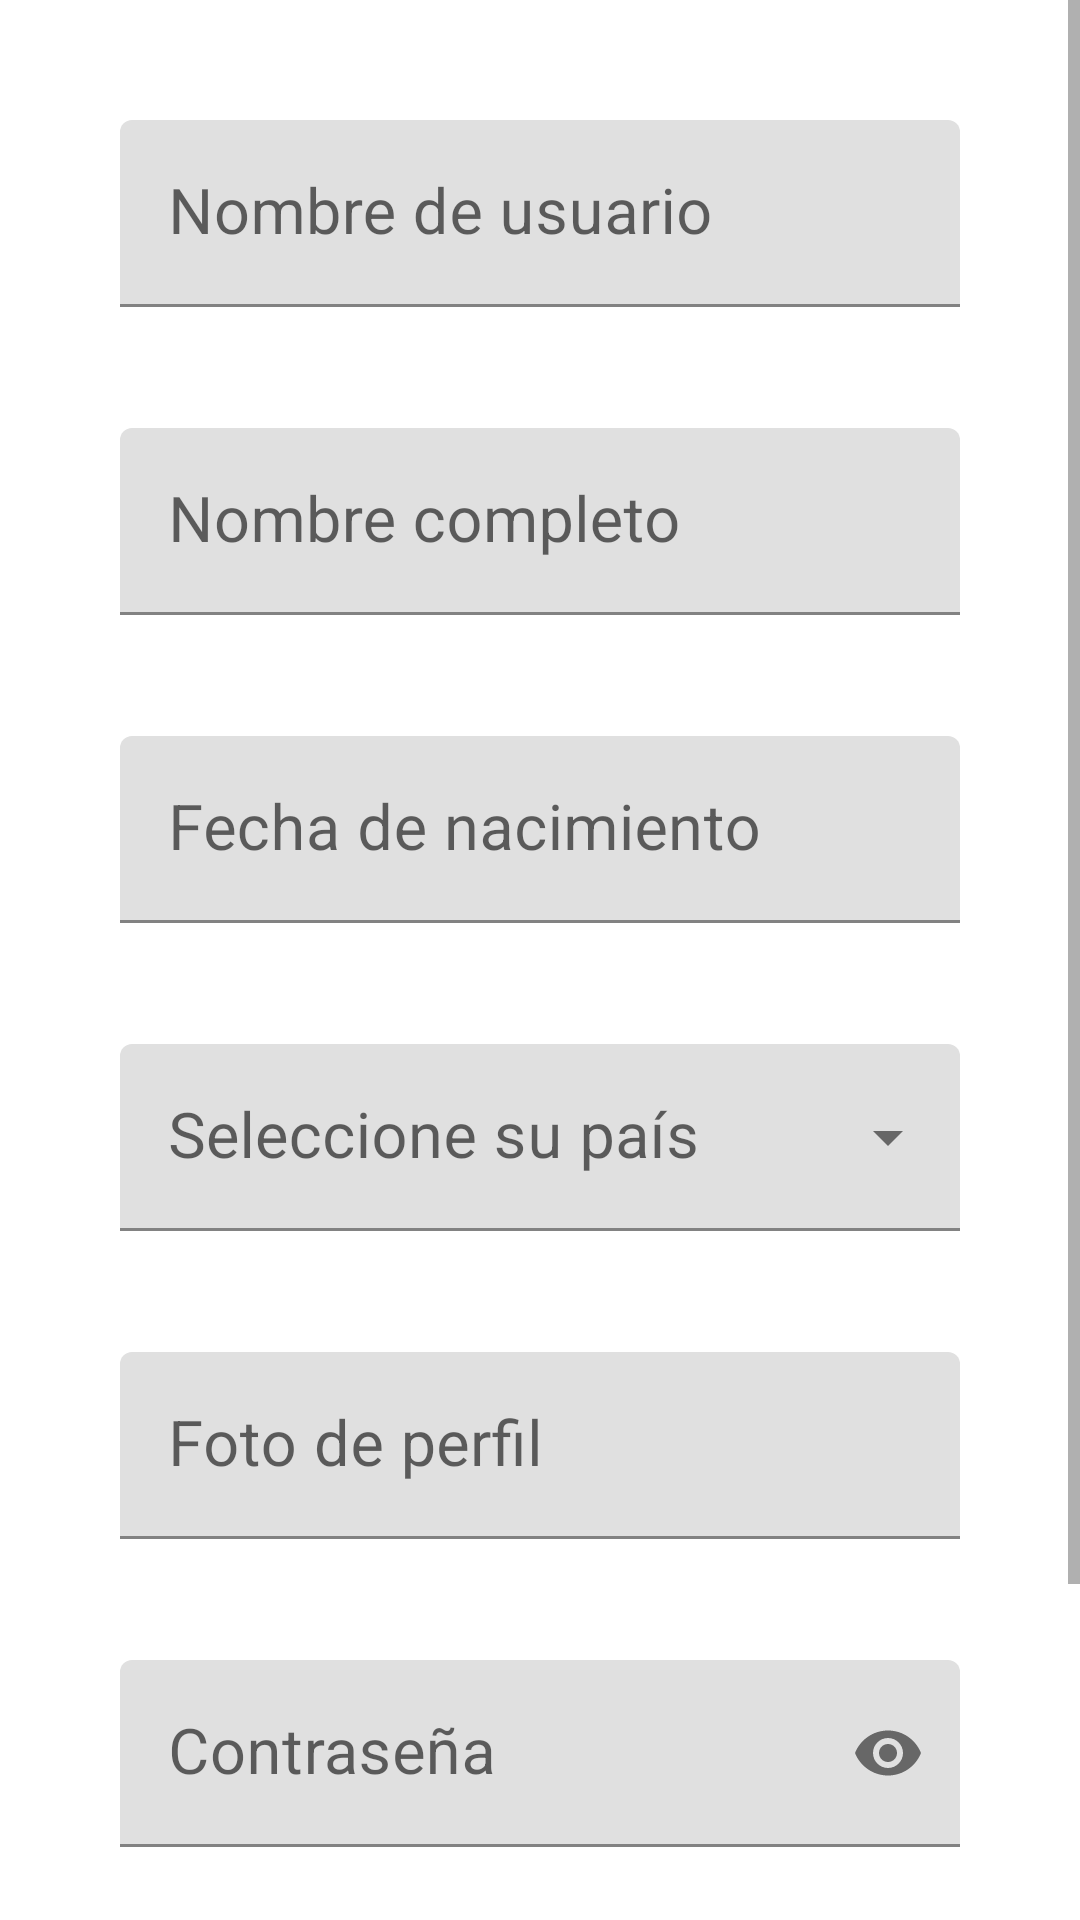

Write the Android layout XML for this screen, with the resource values it uses.
<!-- AndroidManifest.xml: application theme Theme.XiangqifrontendMovil -->
<!-- res/layout/activity_edit_profile.xml -->
<?xml version="1.0" encoding="utf-8"?>
<ScrollView xmlns:android="http://schemas.android.com/apk/res/android"
    xmlns:app="http://schemas.android.com/apk/res-auto"
    xmlns:tools="http://schemas.android.com/tools"
    android:layout_width="match_parent"
    android:layout_height="match_parent"
    tools:context=".EditProfile">

    <androidx.constraintlayout.widget.ConstraintLayout
        android:id="@+id/parentLayout"
        android:layout_width="match_parent"
        android:layout_height="wrap_content">

        <com.google.android.material.textfield.TextInputLayout
            android:id="@+id/editTextNickname"
            android:layout_width="0dp"
            android:layout_height="wrap_content"
            android:layout_marginStart="40dp"
            android:layout_marginTop="40dp"
            android:layout_marginEnd="40dp"
            android:ems="10"
            app:errorEnabled="true"
            app:layout_constraintEnd_toEndOf="parent"
            app:layout_constraintStart_toStartOf="parent"
            app:layout_constraintTop_toTopOf="parent">

            <com.google.android.material.textfield.TextInputEditText
                android:layout_width="match_parent"
                android:layout_height="match_parent"
                android:autofillHints=".AUTOFILL_HINT_USERNAME"
                android:hint="@string/signup_nickname"
                android:inputType="text"
                android:textColorHint="#78909C"
                android:textSize="21sp"/>
        </com.google.android.material.textfield.TextInputLayout>

        <com.google.android.material.textfield.TextInputLayout
            android:id="@+id/editTextRealname"
            android:layout_width="0dp"
            android:layout_height="wrap_content"
            android:layout_marginTop="20dp"
            android:ems="10"
            app:errorEnabled="true"
            app:layout_constraintEnd_toEndOf="@+id/editTextNickname"
            app:layout_constraintStart_toStartOf="@+id/editTextNickname"
            app:layout_constraintTop_toBottomOf="@+id/editTextNickname">

            <com.google.android.material.textfield.TextInputEditText
                android:layout_width="match_parent"
                android:layout_height="match_parent"
                android:autofillHints=".AUTOFILL_HINT_PERSON_NAME"
                android:hint="@string/signup_realname"
                android:inputType="textPersonName"
                android:textColorHint="#78909C"
                android:textSize="21sp"/>

        </com.google.android.material.textfield.TextInputLayout>

        <com.google.android.material.textfield.TextInputLayout
            android:id="@+id/editTextBirthdate"
            android:layout_width="0dp"
            android:layout_height="wrap_content"
            android:layout_marginTop="20dp"
            android:ems="10"
            app:errorEnabled="true"
            app:layout_constraintEnd_toEndOf="@+id/editTextNickname"
            app:layout_constraintStart_toStartOf="@+id/editTextNickname"
            app:layout_constraintTop_toBottomOf="@+id/editTextRealname">

            <com.google.android.material.textfield.TextInputEditText
                android:layout_width="match_parent"
                android:layout_height="match_parent"
                android:autofillHints=".AUTOFILL_HINT_BIRTH_DATE_FULL"
                android:hint="@string/signup_birthdate"
                android:inputType="date"
                android:clickable="true"
                android:focusable="false"
                android:onClick="onClickBirthdate"
                android:textColorHint="#78909C"
                android:textSize="21sp"/>

        </com.google.android.material.textfield.TextInputLayout>

        <com.google.android.material.textfield.TextInputLayout
            android:id="@+id/editTextCountry"
            style="@style/Widget.MaterialComponents.TextInputLayout.FilledBox.ExposedDropdownMenu"
            android:layout_width="0dp"
            android:layout_height="wrap_content"
            android:layout_marginTop="20dp"
            android:ems="10"
            app:errorEnabled="true"
            app:layout_constraintEnd_toEndOf="@+id/editTextNickname"
            app:layout_constraintStart_toStartOf="@+id/editTextNickname"
            app:layout_constraintTop_toBottomOf="@+id/editTextBirthdate">

            <AutoCompleteTextView
                android:layout_width="match_parent"
                android:layout_height="wrap_content"
                android:hint="@string/signup_country"
                android:inputType="none"
                android:textColorHint="#78909C"
                android:textSize="21sp"/>

        </com.google.android.material.textfield.TextInputLayout>

        <com.google.android.material.textfield.TextInputLayout
            android:id="@+id/editTextImage"
            android:layout_width="0dp"
            android:layout_height="wrap_content"
            android:layout_marginTop="20dp"
            android:ems="10"
            app:errorEnabled="true"
            app:layout_constraintEnd_toEndOf="@+id/editTextNickname"
            app:layout_constraintStart_toStartOf="@+id/editTextNickname"
            app:layout_constraintTop_toBottomOf="@+id/editTextCountry">

            <com.google.android.material.textfield.TextInputEditText
                android:layout_width="match_parent"
                android:layout_height="match_parent"
                android:autofillHints=".AUTOFILL_HINT_BIRTH_DATE_FULL"
                android:hint="@string/signup_image"
                android:inputType="none"
                android:clickable="true"
                android:focusable="false"
                android:onClick="onClickImage"
                android:textColorHint="#78909C"
                android:textSize="21sp"/>

        </com.google.android.material.textfield.TextInputLayout>

        <com.google.android.material.textfield.TextInputLayout
            android:id="@+id/editTextPassword"
            android:layout_width="0dp"
            android:layout_height="wrap_content"
            android:layout_marginTop="20dp"
            android:ems="10"
            app:errorEnabled="true"
            app:layout_constraintEnd_toEndOf="@+id/editTextNickname"
            app:layout_constraintStart_toStartOf="@+id/editTextNickname"
            app:layout_constraintTop_toBottomOf="@+id/editTextImage"
            app:passwordToggleEnabled="true">

            <com.google.android.material.textfield.TextInputEditText
                android:layout_width="match_parent"
                android:layout_height="match_parent"
                android:autofillHints=".AUTOFILL_HINT_PASSWORD"
                android:hint="@string/signin_pass"
                android:inputType="textPassword"
                android:textColorHint="#78909C"
                android:textSize="21sp"/>

        </com.google.android.material.textfield.TextInputLayout>

        <com.google.android.material.textfield.TextInputLayout
            android:id="@+id/editTextRepassword"
            android:layout_width="0dp"
            android:layout_height="wrap_content"
            android:layout_marginTop="20dp"
            android:ems="10"
            android:visibility="gone"
            app:errorEnabled="true"
            app:layout_constraintEnd_toEndOf="@+id/editTextNickname"
            app:layout_constraintStart_toStartOf="@+id/editTextNickname"
            app:layout_constraintTop_toBottomOf="@+id/editTextPassword"
            app:passwordToggleEnabled="true">

            <com.google.android.material.textfield.TextInputEditText
                android:layout_width="match_parent"
                android:layout_height="match_parent"
                android:autofillHints=".AUTOFILL_HINT_PASSWORD"
                android:hint="@string/signup_repass"
                android:inputType="textPassword"
                android:textColorHint="#78909C"
                android:textSize="21sp"/>

        </com.google.android.material.textfield.TextInputLayout>

        <Button
            android:id="@+id/buttonConfirm"
            android:layout_width="0dp"
            android:layout_height="80dp"
            android:layout_marginTop="20dp"
            android:layout_marginBottom="40dp"
            android:text="@string/edit_confirm"
            android:textSize="28sp"
            android:onClick="onClickConfirm"
            app:layout_constraintBottom_toBottomOf="parent"
            app:layout_constraintEnd_toEndOf="@+id/editTextNickname"
            app:layout_constraintStart_toStartOf="@+id/editTextNickname"
            app:layout_constraintTop_toBottomOf="@+id/editTextPassword"/>

    </androidx.constraintlayout.widget.ConstraintLayout>

</ScrollView>
<!-- resources referenced by this layout -->
<resources>
  <string name="edit_confirm">Guardar cambios</string>
  <string name="signin_pass">Contraseña</string>
  <string name="signup_birthdate">Fecha de nacimiento</string>
  <string name="signup_country">Seleccione su país</string>
  <string name="signup_image">Foto de perfil</string>
  <string name="signup_nickname">Nombre de usuario</string>
  <string name="signup_realname">Nombre completo</string>
  <string name="signup_repass">Confirmar contraseña</string>
  <style name="Theme.XiangqifrontendMovil" parent="Theme.MaterialComponents.DayNight.DarkActionBar">
          
          <item name="colorPrimary">@color/purple_500</item>
          <item name="colorPrimaryVariant">@color/purple_700</item>
          <item name="colorOnPrimary">@color/white</item>
          
          <item name="colorSecondary">@color/teal_200</item>
          <item name="colorSecondaryVariant">@color/teal_700</item>
          <item name="colorOnSecondary">@color/black</item>
          
          <item name="android:statusBarColor" tools:targetApi="l">?attr/colorPrimaryVariant</item>
          
      </style>
  <color name="purple_500">#FF6200EE</color>
  <color name="purple_700">#FF3700B3</color>
  <color name="white">#FFFFFFFF</color>
  <color name="teal_200">#FF03DAC5</color>
  <color name="teal_700">#FF018786</color>
  <color name="black">#FF000000</color>
</resources>
